Photos from the image-classification dataset "PlantVillage_Split" in the GitHub repository rhoust123/Plant_Disease_Classifier. Its 15 classes are: pepper bell bacterial spot, pepper bell healthy, potato early blight, potato late blight, potato healthy, tomato bacterial spot, tomato early blight, tomato late blight, tomato leaf mold, tomato septoria leaf spot, tomato spider mites two spotted spider mite, tomato target spot, tomato yellow leaf curl virus, tomato mosaic virus, tomato healthy.

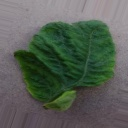
Label: tomato yellow leaf curl virus

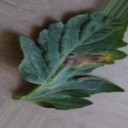
Label: tomato early blight

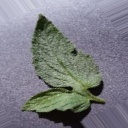
Label: tomato healthy

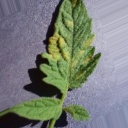
Label: tomato leaf mold

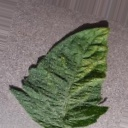
Label: tomato spider mites two spotted spider mite

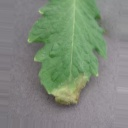
Label: tomato late blight
